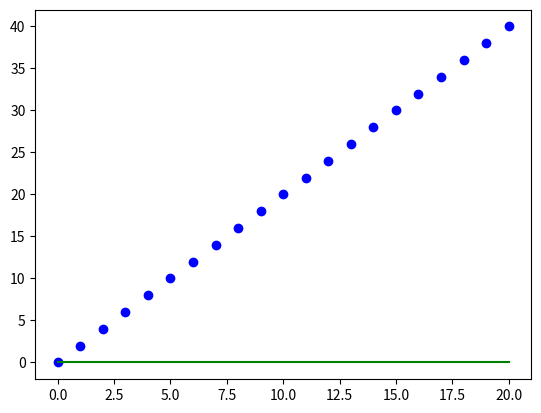

Write the Python code that produced this figure. (Note: this script raises an exception after producing the figure.)
# Implementation of gradient descent in linear regression
import numpy as np
import matplotlib.pyplot as plt

class Linear_Regression:
	def __init__(self, X, Y):
		self.X = X
		self.Y = Y
		self.b = [0, 0]
	
	def update_coeffs(self, learning_rate):
		Y_pred = self.predict()
		Y = self.Y
		m = len(Y)
		self.b[0] = self.b[0] - (learning_rate * ((1/m) *
								np.sum(Y_pred - Y)))

		self.b[1] = self.b[1] - (learning_rate * ((1/m) *
								np.sum((Y_pred - Y) * self.X)))

	def predict(self, X=[]):
		Y_pred = np.array([])
		print(X)

		if not X: X = self.X
		b = self.b
		for x in X:
			Y_pred = np.append(Y_pred, b[0] + (b[1] * x))

		return Y_pred
	
	def get_current_accuracy(self, Y_pred):
		p, e = Y_pred, self.Y
		n = len(Y_pred)
		return 1-sum(
			[
				abs(p[i]-e[i])/e[i]
				for i in range(n)
				if e[i] != 0]
		)/n
	#def predict(self, b, yi):

	def compute_cost(self, Y_pred):
		m = len(self.Y)
		J = (1 / 2*m) * (np.sum(Y_pred - self.Y)**2)
		return J

	def plot_best_fit(self, Y_pred, fig):
				f = plt.figure(fig)
				plt.scatter(self.X, self.Y, color='b')
				plt.plot(self.X, Y_pred, color='g')
				f.show()


def main():
	X = np.array([i for i in range(21)])
	Y = np.array([2*i for i in range(21)])

	regressor = Linear_Regression(X, Y)

	iterations = 0
	steps = 10
	learning_rate = 0.01
	costs = []
	
	#original best-fit line
	Y_pred = regressor.predict()
	regressor.plot_best_fit(Y_pred, 'Initial Best Fit Line')
	

	while 1:
		Y_pred = regressor.predict()
		cost = regressor.compute_cost(Y_pred)
		costs.append(cost)
		regressor.update_coeffs(learning_rate)
		
		iterations += 1
		if iterations % steps == 0:
			print(iterations, "epochs elapsed")
			print("Current accuracy is :",
				regressor.get_current_accuracy(Y_pred))

			stop = input("Do you want to stop (y/*)??")
			if stop == "y":
				break

	#final best-fit line
	regressor.plot_best_fit(Y_pred, 'Final Best Fit Line')
	#plot to verify cost function decreases

	plt.figure('Verification')
	plt.plot(range(iterations), costs, color='b')
	plt.show()

	# if user wants to predict using the regressor:
	print(regressor.predict([i for i in range(10)]))

if __name__ == '__main__':
	main()
